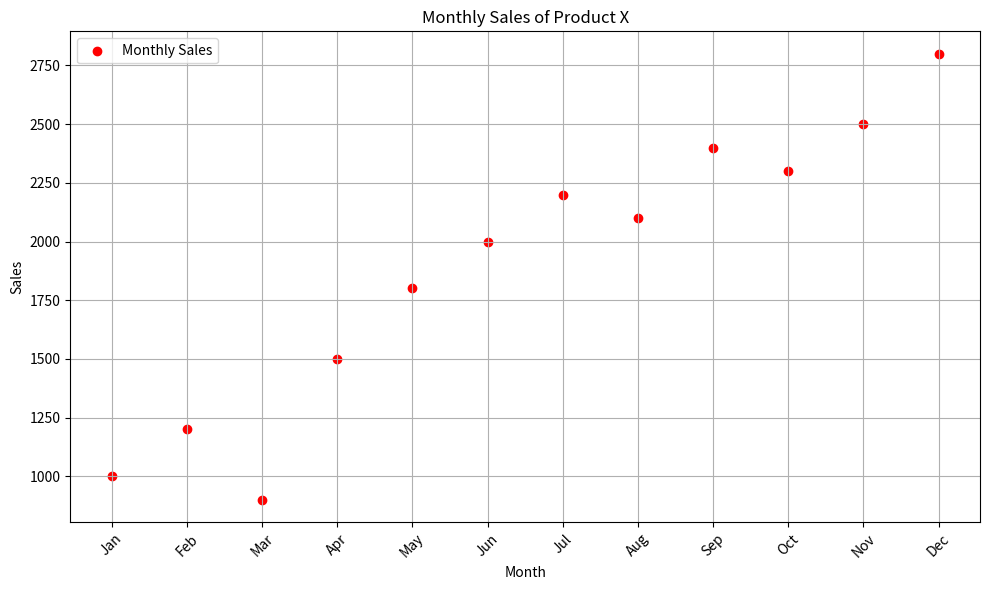

This chart was generated by the following Python code:
import matplotlib.pyplot as plt

def create_scatter_plot(months, sales):
    plt.figure(figsize=(10, 6)) 

    plt.scatter(months, sales, color='r', label='Monthly Sales')

    plt.title('Monthly Sales of Product X')
    plt.xlabel('Month')
    plt.ylabel('Sales')
    plt.legend()

    plt.grid(True) 

    plt.xticks(rotation=45)
    plt.tight_layout()

    plt.show()
months = ['Jan', 'Feb', 'Mar', 'Apr', 'May', 'Jun', 'Jul', 'Aug', 'Sep', 'Oct', 'Nov', 'Dec']
sales = [1000, 1200, 900, 1500, 1800, 2000, 2200, 2100, 2400, 2300, 2500, 2800]

create_scatter_plot(months, sales)
